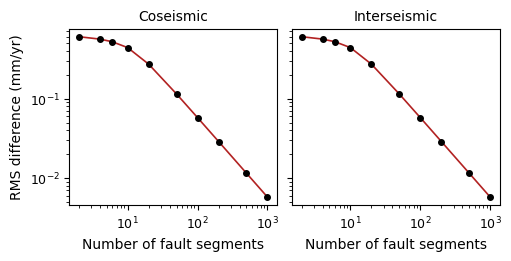

The matplotlib source for this figure: (Note: this script raises an exception after producing the figure.)
#!/usr/bin/env python3
"""
RMS difference between axial surface models vs fault discretisation.

Sweeps npts (number of resampled nodes) from 3 (sharp, 2 segments) to 1001
(smooth, 1000 segments).  For each, n_locked = (npts-1)//2 so the lock/creep
transition stays near x ≈ 50 km.

Outputs: axial_rms_convergence.png
"""

import numpy as np
import matplotlib as mpl
import matplotlib.pyplot as plt

mpl.rcParams["figure.dpi"] = 150
mpl.rcParams.update({
    "font.family": "serif",
    "font.serif": ["Times New Roman"],
    "mathtext.fontset": "stix",
    "font.size": 10,
    "axes.titlesize": 10,
    "axes.labelsize": 10,
    "xtick.labelsize": 9,
    "ytick.labelsize": 9,
    "legend.fontsize": 9,
})


# ═══════════════════════════════════════════════════════════════════════
# Edge dislocation kernels
# ═══════════════════════════════════════════════════════════════════════

def u2_edge(x_obs, slip, delta, d, x_ref, orient):
    if d <= 0:
        eps = 1e-12
        return -(slip / np.pi) * np.sin(delta) * np.arctan2(
            orient * (x_obs - x_ref), eps)
    zeta = orient * (x_obs - x_ref) / d
    return -(slip / np.pi) * (
        np.sin(delta) * np.arctan(zeta)
        + (np.cos(delta) + zeta * np.sin(delta)) / (1.0 + zeta**2))


def u2_segment(x_obs, x1, z1, x2, z2, signed_slip):
    d1, d2 = -z1, -z2
    dx, dd = x2 - x1, d2 - d1
    delta = np.arctan2(abs(dd), max(abs(dx), 1e-12))
    orient = np.sign(dx) if abs(dx) > 0 else 1.0
    if d1 <= d2:
        x_top, d_top, x_bot, d_bot = x1, d1, x2, d2
    else:
        x_top, d_top, x_bot, d_bot = x2, d2, x1, d1
    return (u2_edge(x_obs, signed_slip, delta, d_top, x_top, orient)
            + u2_edge(x_obs, -signed_slip, delta, d_bot, x_bot, orient))


# ═══════════════════════════════════════════════════════════════════════
# Geometry helpers
# ═══════════════════════════════════════════════════════════════════════

def segment_angles(xnode, znode):
    return np.arctan2(np.diff(znode), np.diff(xnode))


def compute_axial_surface_intersections(xnode, znode, theta):
    nseg = theta.size
    x_axial = np.empty(nseg - 1, dtype=float)
    for j in range(1, nseg):
        g = 0.5 * (theta[j - 1] + theta[j] + np.pi)
        tg = np.tan(g)
        x_axial[j - 1] = (np.nan if np.isclose(tg, 0.0, atol=1e-12)
                           else xnode[j] - znode[j] / tg)
    return x_axial


# ═══════════════════════════════════════════════════════════════════════
# C2 quintic smoothing + arc-length resampling
# ═══════════════════════════════════════════════════════════════════════

def _quintic_patch_coeffs(xL, zL, mL, xR, zR, mR):
    h = xR - xL
    a0, a1 = zL, mL * h
    D0 = zR - zL - a1
    D1 = (mR - mL) * h
    A = np.array([[1, 1, 1], [3, 4, 5], [6, 12, 20]], dtype=float)
    a3, a4, a5 = np.linalg.solve(A, [D0, D1, 0.0])
    return np.array([a0, a1, 0.0, a3, a4, a5]), h


def _eval_quintic(x, xL, coeffs, h):
    t = (x - xL) / h
    a0, a1, a2, a3, a4, a5 = coeffs
    return (((((a5*t + a4)*t + a3)*t + a2)*t + a1)*t + a0)


def build_c2_fault_model(x, z, w=5.0):
    x, z = np.asarray(x, float), np.asarray(z, float)
    m_seg = np.diff(z) / np.diff(x)
    n = len(x)
    wv = np.zeros(n)
    for i in range(1, n - 1):
        wv[i] = min(float(w), 0.45 * (x[i] - x[i-1]), 0.45 * (x[i+1] - x[i]))
    patches = {}
    for i in range(1, n - 1):
        if wv[i] <= 0:
            continue
        xL, xR = x[i] - wv[i], x[i] + wv[i]
        mL, mR = m_seg[i-1], m_seg[i]
        zL = z[i] + mL * (xL - x[i])
        zR = z[i] + mR * (xR - x[i])
        coeffs, h = _quintic_patch_coeffs(xL, zL, mL, xR, zR, mR)
        patches[i] = (xL, coeffs, h)
    pieces = []
    for seg in range(n - 1):
        lc = wv[seg] if seg > 0 else 0.0
        rc = wv[seg + 1] if seg + 1 < n - 1 else 0.0
        xL, xR = x[seg] + lc, x[seg + 1] - rc
        if xR > xL:
            pieces.append(("line", xL, xR, seg))
        v = seg + 1
        if 1 <= v <= n - 2 and wv[v] > 0:
            pieces.append(("patch", x[v] - wv[v], x[v] + wv[v], v))
    return dict(x=x, z=z, m_seg=m_seg, pieces=pieces, patches=patches)


def eval_c2_fault(xq, model, extrapolate=True):
    x, z = model["x"], model["z"]
    m_seg, pieces, patches = model["m_seg"], model["pieces"], model["patches"]
    xq = np.asarray(xq, float)
    zq = np.full_like(xq, np.nan)
    for kind, xL, xR, idx in pieces:
        mask = (xq >= xL) & (xq <= xR)
        if not np.any(mask):
            continue
        if kind == "line":
            zq[mask] = z[idx] + m_seg[idx] * (xq[mask] - x[idx])
        else:
            xL0, coeffs, h = patches[idx]
            zq[mask] = _eval_quintic(xq[mask], xL0, coeffs, h)
    if extrapolate:
        zq = np.where(np.isnan(zq) & (xq < x[0]),  z[0]  + m_seg[0]  * (xq - x[0]),  zq)
        zq = np.where(np.isnan(zq) & (xq > x[-1]), z[-1] + m_seg[-1] * (xq - x[-1]), zq)
    return zq


def resample_equal_arclength(x_dense, z_dense, npts):
    ds = np.sqrt(np.diff(x_dense)**2 + np.diff(z_dense)**2)
    s = np.concatenate(([0.0], np.cumsum(ds)))
    L = s[-1]
    s_uniform = np.linspace(0, L, npts)
    return np.interp(s_uniform, s, x_dense), np.interp(s_uniform, s, z_dense)


# ═══════════════════════════════════════════════════════════════════════
# Dislocation network with axial_mode
# ═══════════════════════════════════════════════════════════════════════

def build_dislocation_network(xnode, znode, x_axial, theta, slip_fault,
                              axial_mode="half"):
    nseg = theta.size
    slip_fault = np.asarray(slip_fault, float)
    segments = []

    for i in range(nseg):
        s = slip_fault[i]
        segments.append(dict(x1=xnode[i], z1=znode[i],
                             x2=xnode[i+1], z2=znode[i+1], slip=-s))

    for j in range(1, nseg):
        xa = x_axial[j - 1]
        if not np.isfinite(xa):
            continue
        dtheta = theta[j] - theta[j - 1]

        if axial_mode == "hard":
            slip_local = slip_fault[j - 1] if (slip_fault[j-1] > 0 and slip_fault[j] > 0) else 0.0
        elif axial_mode == "half":
            slip_local = 0.5 * (slip_fault[j - 1] + slip_fault[j])
        elif axial_mode == "full":
            slip_local = max(slip_fault[j - 1], slip_fault[j])
        else:
            raise ValueError(f"Unknown axial_mode: {axial_mode!r}")

        sf = 2.0 * slip_local * np.sin(0.5 * dtheta)
        segments.append(dict(x1=xa, z1=0.0,
                             x2=xnode[j], z2=znode[j], slip=-sf))

    return segments


def elastic_u2(x_obs, segments):
    U2 = np.zeros_like(x_obs)
    for seg in segments:
        U2 += u2_segment(x_obs, seg['x1'], seg['z1'],
                         seg['x2'], seg['z2'], seg['slip'])
    return U2


def structural_velocity_v(x_obs, theta, x_axial, slip, x_start):
    x_obs = np.asarray(x_obs, float)
    x_bounds = x_axial[np.isfinite(x_axial)]
    dom = np.clip(np.searchsorted(x_bounds, x_obs, side='right'), 0, theta.size - 1)
    v = -slip[dom] * np.sin(theta[dom])
    v = v.astype(float, copy=True)
    v[x_obs < x_start] = 0.0
    return v


# ═══════════════════════════════════════════════════════════════════════
# Sweep
# ═══════════════════════════════════════════════════════════════════════

if __name__ == "__main__":

    xctrl = [0, 50, 100]
    zctrl = [0, -20, -30]
    w_blend = 8
    structuralslip = 20.0
    sliprate = 20.0
    x_obs = np.linspace(1e-1, 100.0, 2000)

    npts_list = [3, 5, 7, 11, 21, 51, 101, 201, 501, 1001]

    rms_coseis = []
    rms_inter  = []

    for npts_i in npts_list:
        mdl = build_c2_fault_model(xctrl, zctrl, w=w_blend)
        xd = np.linspace(xctrl[0], xctrl[-1], 5000)
        zd = eval_c2_fault(xd, mdl)
        xn, zn = resample_equal_arclength(xd, zd, npts_i)

        ns = len(xn) - 1
        th = segment_angles(xn, zn)
        xa = compute_axial_surface_intersections(xn, zn, th)

        nl = (npts_i - 1) // 2
        nl = max(0, min(nl, ns))
        sf = np.zeros(ns)
        sf[:nl] = sliprate

        ss = structuralslip * np.ones(ns)
        v_str = structural_velocity_v(x_obs, th, xa, ss, x_start=xn[0])

        vel = {}
        for m in ["hard", "full"]:
            segs = build_dislocation_network(xn, zn, xa, th, sf, axial_mode=m)
            U2 = elastic_u2(x_obs, segs)
            vel[m] = dict(coseis=U2, inter=v_str - U2)

        rms_coseis.append(
            np.sqrt(np.mean((vel["full"]["coseis"] - vel["hard"]["coseis"])**2)))
        rms_inter.append(
            np.sqrt(np.mean((vel["full"]["inter"] - vel["hard"]["inter"])**2)))

        print(f"npts={npts_i:5d}, nseg={ns:4d}, n_locked={nl:4d}, "
              f"lock_x={xn[nl]:.1f} km, "
              f"RMS(co)={rms_coseis[-1]:.4e}, RMS(in)={rms_inter[-1]:.4e}")

    # ── Plot ────────────────────────────────────────────────────────────
    nseg_arr = np.array([n - 1 for n in npts_list])

    fig, (ax1, ax2) = plt.subplots(1, 2, figsize=(5, 2.5),
                                   sharey=True, layout="constrained")

    for ax, data, title in [(ax1, rms_coseis, 'Coseismic'),
                             (ax2, rms_inter, 'Interseismic')]:
        ax.loglog(nseg_arr, data, 'o', color='k', ms=4, zorder=2)
        ax.loglog(nseg_arr, data, '-', color='firebrick', lw=1.2, zorder=1)
        ax.set_xlabel('Number of fault segments')
        ax.set_title(title)

    ax1.set_ylabel('RMS difference (mm/yr)')

    outpath = "/Users/<user>/Research/ThrustFault/2.28/himalaya/axial_rms_convergence.pdf"
    plt.savefig(outpath, bbox_inches="tight")
    print(f"\nSaved: {outpath}")
    plt.show()
